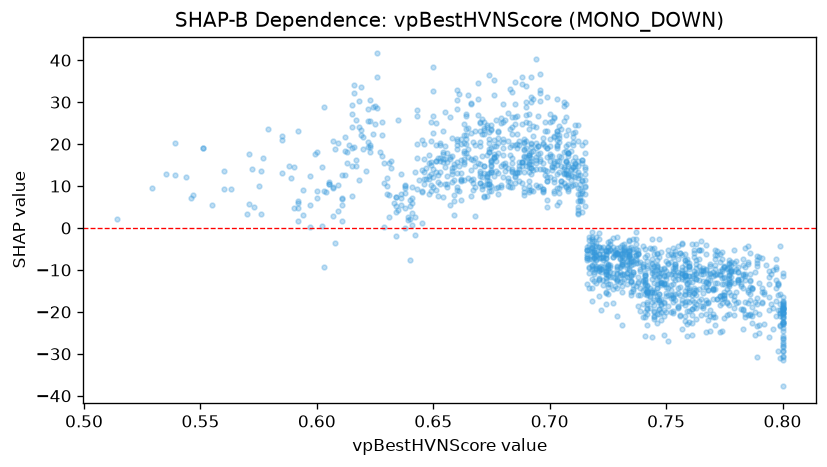

Data behind this chart, as committed beside it:
feature_value, shap_value
0.752, -19.98
0.727, -4.631
0.691, 15.21
0.626, 35.98
0.8, -22.55
0.685, 12.46
0.776, -9.452
0.673, 10.48
0.679, 24.94
0.731, -13.9
0.758, -20.91
0.787, -14.66
0.68, 29.62
0.643, 16.61
0.674, 21.28
0.757, -17.77
0.691, 16.84
0.748, -9.759
0.721, -10.1
0.765, -18.59
0.707, 26.47
0.798, -13.17
0.753, -13.38
0.771, -9.844
0.687, 14.17
0.691, 11.21
0.755, -14.29
0.734, -4.848
0.721, -6.175
0.651, 9.03
0.602, 0.4574
0.666, 13.79
0.763, -11.03
0.756, -10.71
0.762, -11.86
0.739, -14.27
0.694, 16.83
0.641, 9.824
0.609, 4.042
0.72, -6.667
0.597, 5.363
0.678, 21.56
0.653, 19.7
0.65, 9.744
0.758, -7.614
0.764, -5.314
0.688, 15.75
0.681, 15.43
0.754, -17.2
0.734, -9.907
0.733, -10.76
0.763, -18.23
0.74, -12.73
0.796, -19.12
0.735, -7.773
0.783, -11.02
0.693, 30.79
0.725, -10.05
0.75, -20.05
0.714, 16.25
... 1,545 more rows
